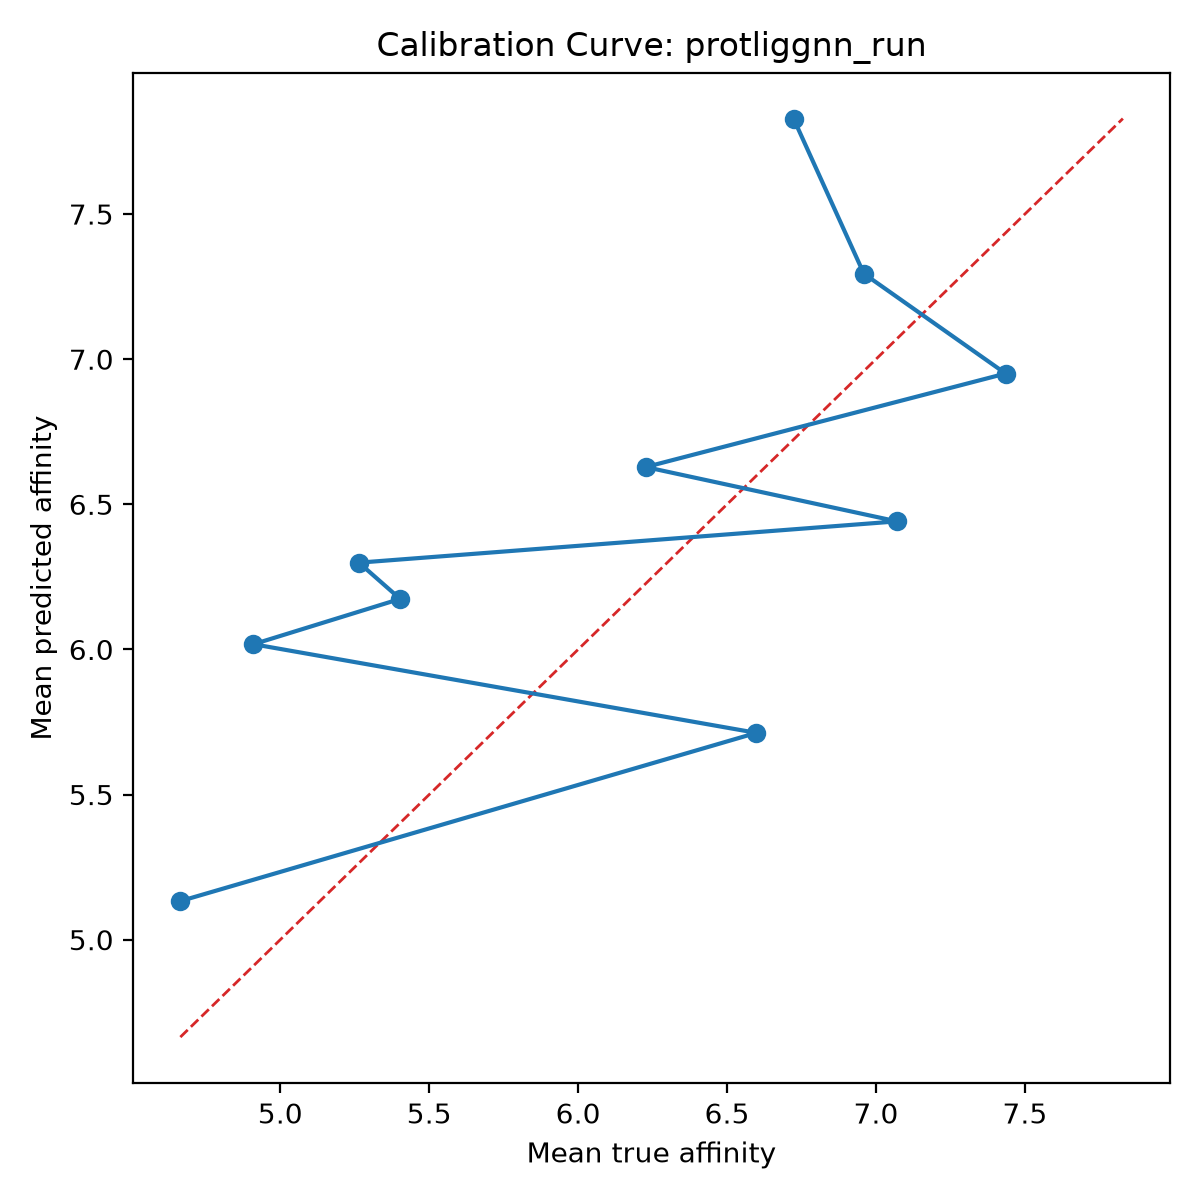

Source data for this figure (header and first rows):
bin, count, mean_prediction, mean_true, calibration_error
1, 10, 5.133, 4.665, 0.4684
2, 10, 5.713, 6.599, -0.886
3, 10, 6.018, 4.91, 1.108
4, 10, 6.174, 5.402, 0.7717
5, 10, 6.299, 5.264, 1.035
6, 10, 6.441, 7.071, -0.6294
7, 10, 6.628, 6.227, 0.4014
8, 10, 6.95, 7.435, -0.4847
9, 10, 7.295, 6.959, 0.3354
10, 10, 7.829, 6.723, 1.106
